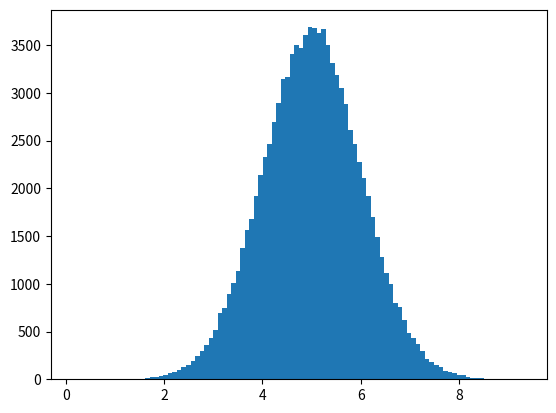

This chart was generated by the following Python code:
import numpy
import matplotlib.pyplot as plt


y = numpy.random.normal(5.0, 1.0, 100000)


plt.hist(y, 100)
plt.show()